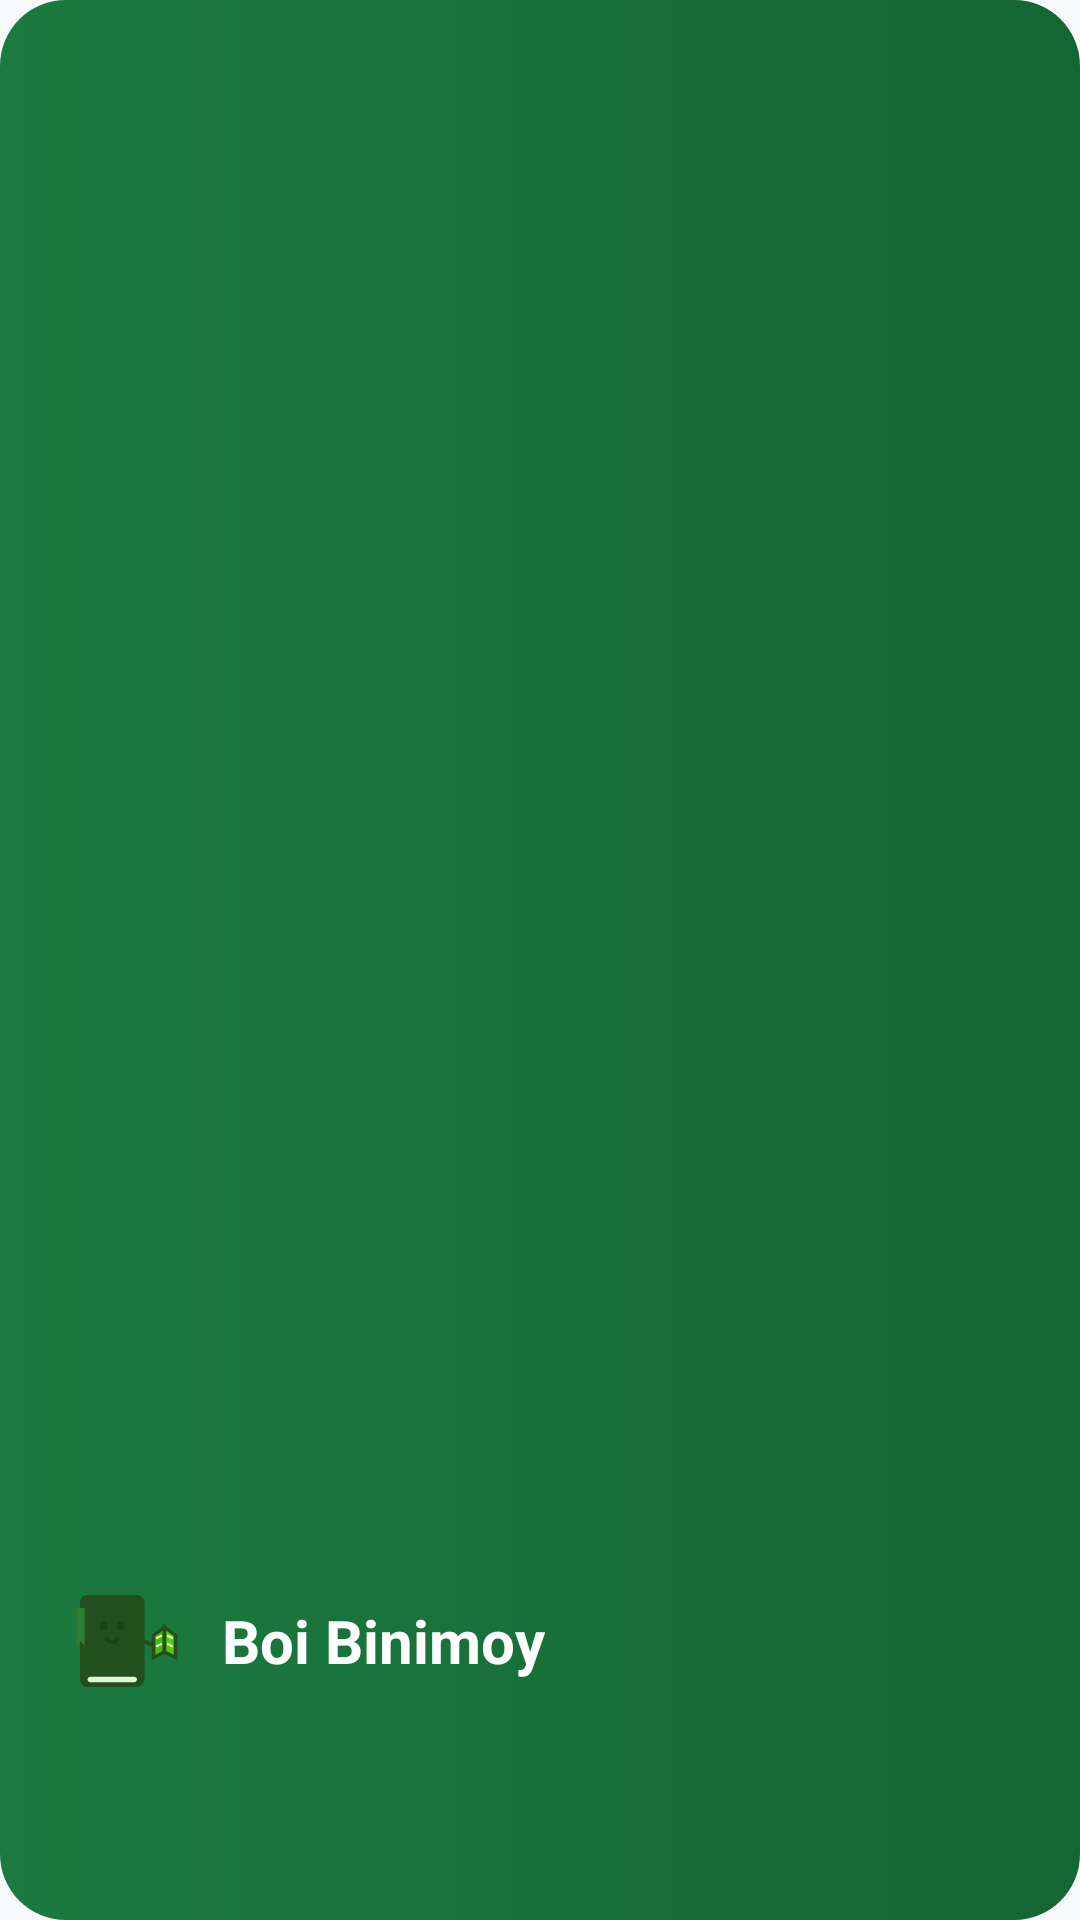

Android layout source for this screen:
<!-- AndroidManifest.xml: application theme Theme.BoiBinimoy -->
<!-- res/layout/nav_header_drawer.xml -->
<?xml version="1.0" encoding="utf-8"?>
<LinearLayout xmlns:android="http://schemas.android.com/apk/res/android"
    xmlns:app="http://schemas.android.com/apk/res-auto"
    xmlns:tools="http://schemas.android.com/tools"
    android:layout_width="match_parent"
    android:layout_height="200dp"
    android:background="@drawable/bg_hero_card"
    android:orientation="vertical"
    android:padding="20dp"
    android:gravity="bottom">

    <LinearLayout
        android:layout_width="match_parent"
        android:layout_height="wrap_content"
        android:orientation="horizontal"
        android:gravity="center_vertical">

        <ImageView
            android:layout_width="44dp"
            android:layout_height="38dp"
            android:src="@drawable/ic_logo_mascot"
            android:contentDescription="Mascot Logo" />

        <TextView
            android:layout_width="wrap_content"
            android:layout_height="wrap_content"
            android:layout_marginStart="10dp"
            android:text="Boi Binimoy"
            android:textColor="@color/white"
            android:textSize="20sp"
            android:textStyle="bold" />

    </LinearLayout>

    <LinearLayout
        android:layout_width="match_parent"
        android:layout_height="wrap_content"
        android:layout_marginTop="14dp"
        android:orientation="horizontal"
        android:gravity="center_vertical">

        <TextView
            android:id="@+id/tvDrawerUserName"
            android:layout_width="wrap_content"
            android:layout_height="wrap_content"
            android:text=""
            tools:text="User"
            android:textColor="@color/white"
            android:textSize="16sp"
            android:textStyle="bold" />

        <TextView
            android:id="@+id/tvDrawerAdminBadge"
            android:layout_width="wrap_content"
            android:layout_height="wrap_content"
            android:layout_marginStart="8dp"
            android:background="@drawable/bg_pill_button"
            android:backgroundTint="@color/heart_red"
            android:paddingStart="8dp"
            android:paddingTop="2dp"
            android:paddingEnd="8dp"
            android:paddingBottom="2dp"
            android:text="ADMIN"
            android:textColor="@color/white"
            android:textSize="10sp"
            android:textStyle="bold"
            android:visibility="gone" />

    </LinearLayout>

    <TextView
        android:id="@+id/tvDrawerUserEmail"
        android:layout_width="wrap_content"
        android:layout_height="wrap_content"
        android:layout_marginTop="2dp"
        android:text=""
        tools:text="user@example.com"
        android:textColor="#D1F2D9"
        android:textSize="12sp" />

</LinearLayout>
<!-- resources referenced by this layout -->
<resources>
  <color name="heart_red">#EF4444</color>
  <color name="white">#FFFFFF</color>
  <!-- drawable bg_hero_card (drawable) -->
  <?xml version="1.0" encoding="utf-8"?>
  <shape xmlns:android="http://schemas.android.com/apk/res/android"
      android:shape="rectangle">
      <corners android:radius="22dp" />
      <gradient
          android:angle="0"
          android:startColor="#1B7A3F"
          android:endColor="#146633"
          android:type="linear" />
  </shape>
  <!-- drawable bg_pill_button (drawable) -->
  <?xml version="1.0" encoding="utf-8"?>
  <shape xmlns:android="http://schemas.android.com/apk/res/android"
      android:shape="rectangle">
      <corners android:radius="20dp" />
      <solid android:color="#0F4F27" />
  </shape>
  <!-- drawable ic_logo_mascot: vector/xml drawable (drawable, 2154 chars, omitted) -->
  <style name="Theme.BoiBinimoy" parent="Theme.Material3.DayNight.NoActionBar">
          
          <item name="colorPrimary">@color/primary_green</item>
          <item name="colorPrimaryDark">@color/primary_green_dark</item>
          <item name="colorOnPrimary">@color/white</item>
          <item name="colorSecondary">@color/primary_green_light</item>
          <item name="colorSecondaryVariant">@color/primary_green_dark</item>
          <item name="colorOnSecondary">@color/white</item>
          
          
          <item name="android:statusBarColor">@color/background_light</item>
          <item name="android:windowLightStatusBar">true</item>
          <item name="android:navigationBarColor">@color/white</item>
          <item name="android:windowLightNavigationBar" tools:targetApi="o_mr1">true</item>
          <item name="android:windowBackground">@color/background_light</item>
      </style>
  <color name="primary_green">#15803D</color>
  <color name="primary_green_dark">#14532D</color>
  <color name="primary_green_light">#22C55E</color>
  <color name="background_light">#F9FAFB</color>
</resources>
